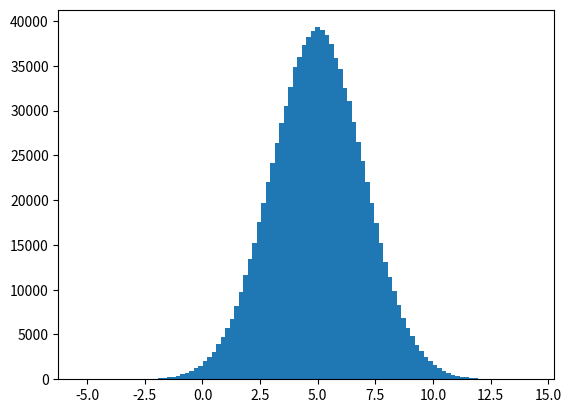

Write Python code to recreate this figure.
# normal data distribution
import numpy
import matplotlib.pyplot as plt
x = numpy.random.normal(5.0,2.0,1000000) # deviate by 2.0 from mean 5.0 among the random numbers

plt.hist(x,100) # represent by 100 bars

plt.show()